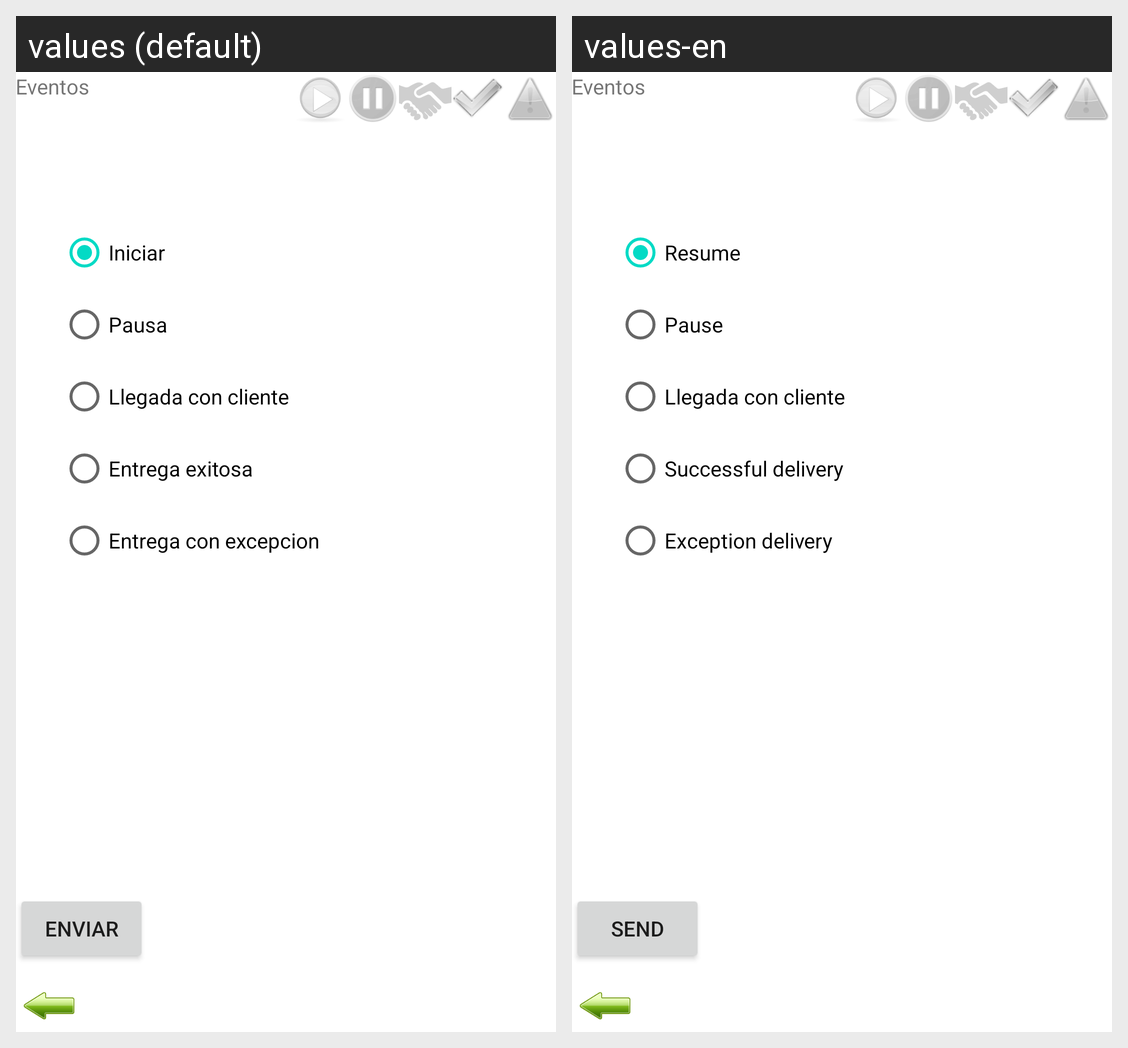

The same Android screen rendered under two of its app's locales, left to right. List the strings drawn on it with the default value and each locale's translation.
Android screen res/layout/activity_eventos.xml rendered under 2 locales, left to right: values (default), values-en. Device: Nexus 5 (rendered at 1080×1920; each locale shown at half size, 540×960, under a caption strip naming it); theme AppTheme.
Strings drawn on this screen, with the default value and each locale's value (text and hints the layout hard-codes, and strings that could not be matched under every locale, appear in the picture but are not listed):

eventos
  values: Eventos
  values-en: Eventos

termina_pausa
  values: Iniciar
  values-en: Resume

inicia_pausa
  values: Pausa
  values-en: Pause

llegada_cliente
  values: Llegada con cliente
  values-en: Llegada con cliente

entrega_exitosa
  values: Entrega exitosa
  values-en: Successful delivery

entrega_exepcion
  values: Entrega con excepcion
  values-en: Exception delivery

enviar
  values: Enviar
  values-en: Send
